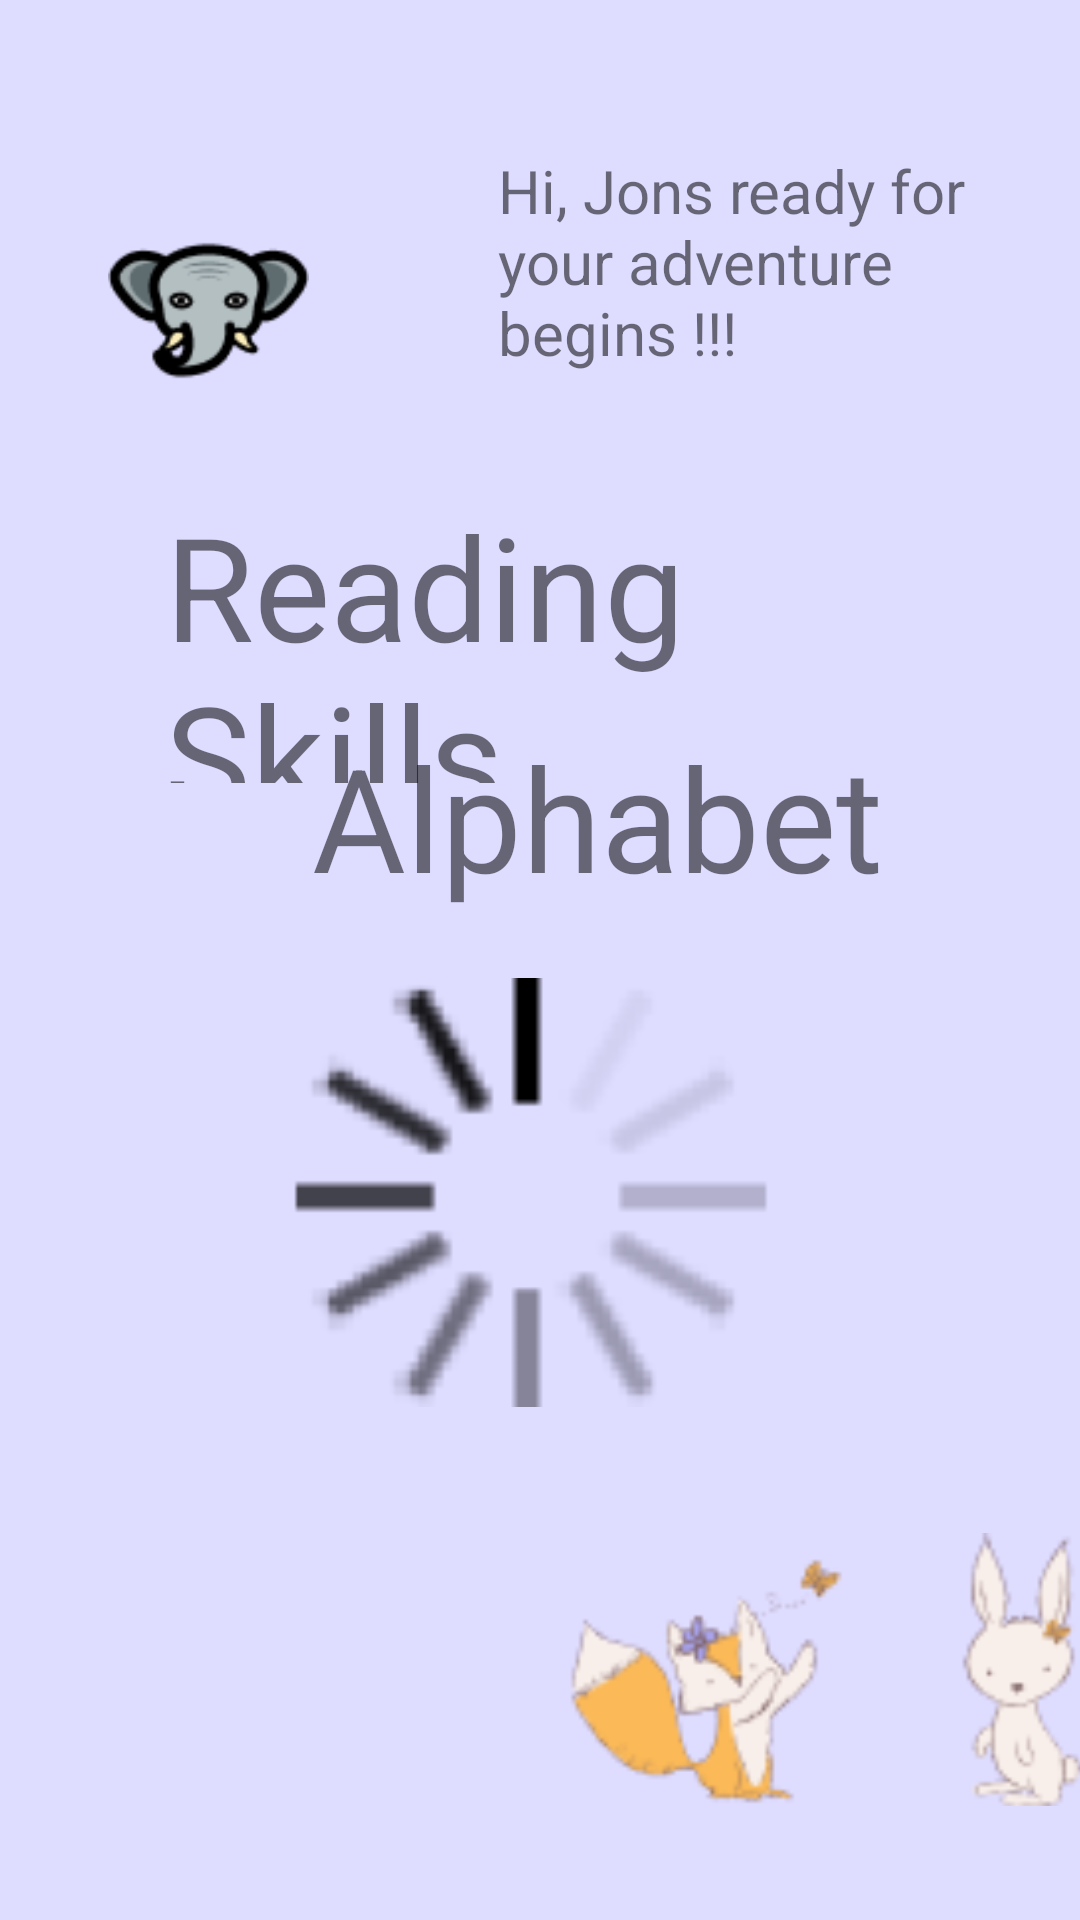

The Android layout XML behind this screen, and the referenced resources:
<!-- AndroidManifest.xml: application theme Theme.Educhild -->
<!-- res/layout/activity_loading.xml -->
<?xml version="1.0" encoding="utf-8"?>
<RelativeLayout xmlns:android="http://schemas.android.com/apk/res/android"
    xmlns:app="http://schemas.android.com/apk/res-auto"
    xmlns:tools="http://schemas.android.com/tools"
    android:layout_width="match_parent"
    android:layout_height="match_parent"
    android:background="@color/light_blue"
    tools:context=".LoadingActivity">

    <ImageView
        android:id="@+id/imageView16"
        android:layout_width="287dp"
        android:layout_height="106dp"
        android:layout_alignParentStart="true"
        android:layout_alignParentTop="true"
        android:layout_alignParentEnd="true"
        android:layout_alignParentBottom="true"
        android:layout_marginStart="59dp"
        android:layout_marginTop="326dp"
        android:layout_marginEnd="65dp"
        android:layout_marginBottom="171dp"
        app:srcCompat="@drawable/loading" />

    <ImageView
        android:id="@+id/imageView18"
        android:layout_width="wrap_content"
        android:layout_height="87dp"
        android:layout_alignParentStart="true"
        android:layout_alignParentTop="true"
        android:layout_alignParentEnd="true"
        android:layout_alignParentBottom="true"
        android:layout_marginStart="155dp"
        android:layout_marginTop="495dp"
        android:layout_marginEnd="-30dp"
        android:layout_marginBottom="22dp"
        app:srcCompat="@drawable/kelinci_load" />

    <TextView
        android:id="@+id/textView"
        android:layout_width="237dp"
        android:layout_height="82dp"
        android:layout_alignParentStart="true"
        android:layout_alignParentTop="true"
        android:layout_alignParentEnd="true"
        android:layout_alignParentBottom="true"
        android:layout_marginStart="166dp"
        android:layout_marginTop="50dp"
        android:layout_marginEnd="8dp"
        android:layout_marginBottom="471dp"
        android:text="Hi, Jons ready for your adventure begins !!!"
        android:textSize="20sp" />

    <ImageView
        android:id="@+id/imageView13"
        android:layout_width="116dp"
        android:layout_height="104dp"
        android:layout_alignParentStart="true"
        android:layout_alignParentTop="true"
        android:layout_alignParentEnd="true"
        android:layout_alignParentBottom="true"
        android:layout_marginStart="36dp"
        android:layout_marginTop="33dp"
        android:layout_marginEnd="257dp"
        android:layout_marginBottom="466dp"
        app:srcCompat="@drawable/gajah_load" />

    <TextView
        android:id="@+id/textView2"
        android:layout_width="310dp"
        android:layout_height="61dp"
        android:layout_alignParentStart="true"
        android:layout_alignParentTop="true"
        android:layout_alignParentEnd="true"
        android:layout_alignParentBottom="true"
        android:layout_marginStart="55dp"
        android:layout_marginTop="163dp"
        android:layout_marginEnd="46dp"
        android:layout_marginBottom="379dp"
        android:text="Reading Skills"
        android:textSize="48sp" />

    <TextView
        android:id="@+id/textView3"
        android:layout_width="286dp"
        android:layout_height="74dp"
        android:layout_alignParentStart="true"
        android:layout_alignParentTop="true"
        android:layout_alignParentEnd="true"
        android:layout_alignParentBottom="true"
        android:layout_marginStart="104dp"
        android:layout_marginTop="240dp"
        android:layout_marginEnd="21dp"
        android:layout_marginBottom="289dp"
        android:text="Alphabet"
        android:textSize="48sp" />

</RelativeLayout>
<!-- resources referenced by this layout -->
<resources>
  <color name="light_blue">#FFDEDCFF</color>
  <!-- drawable gajah_load: png bitmap (drawable-v24, 3395 bytes) -->
  <!-- drawable kelinci_load: png bitmap (drawable-v24, 8330 bytes) -->
  <!-- drawable loading: png bitmap (drawable-v24, 4816 bytes) -->
  <style name="Theme.Educhild" parent="Theme.MaterialComponents.DayNight.NoActionBar">
          
          <item name="colorPrimary">@color/light_blue</item>
          <item name="colorPrimaryVariant">@color/blue</item>
          <item name="colorOnPrimary">@color/white</item>
          
          <item name="colorSecondary">@color/blue</item> 
          <item name="colorSecondaryVariant">@color/teal_700</item>
          <item name="colorOnSecondary">@color/black</item>
          
          <item name="android:statusBarColor" tools:targetApi="l">?attr/colorPrimaryVariant</item>
          
      </style>
  <color name="blue">#FF333366</color>
  <color name="white">#F1F1F1</color>
  <color name="teal_700">#FF018786</color>
  <color name="black">#090909</color>
</resources>
